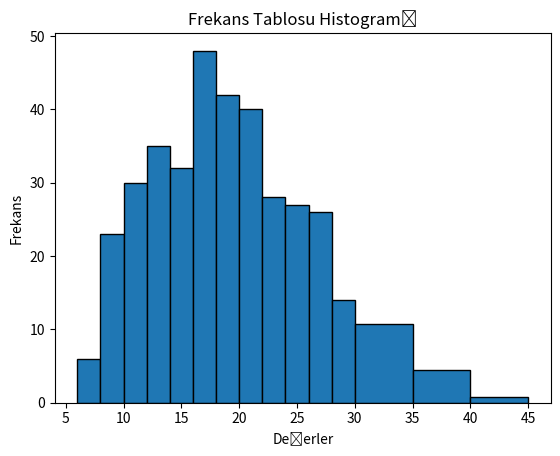

This chart was generated by the following Python code:
import matplotlib.pyplot as plt

frekanslar = [6, 23, 30, 35, 32, 48, 42, 40, 28, 27, 26, 14, 10.8, 4.4, 0.8]
sinirlar = [6, 8, 10, 12, 14, 16, 18, 20, 22, 24, 26, 28, 30, 35, 40, 45]

fig, ax = plt.subplots()
ax.hist(sinirlar[:-1], bins=sinirlar, weights=frekanslar, edgecolor='black')

plt.xlabel('Değerler')
plt.ylabel('Frekans')
plt.title('Frekans Tablosu Histogramı')

plt.show()
